The GitHub repository jgurien03/grailed-bot contains a labelled image folder "new_dataset" with 7 categories: accessories, bottoms, dresses, outerwear, shoes, skirts, tops. Examples follow, each with its label.

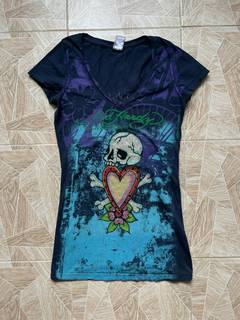
Label: dresses

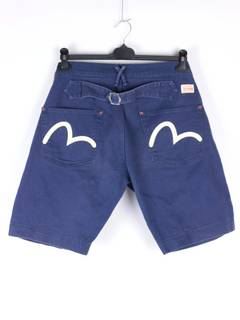
Label: bottoms

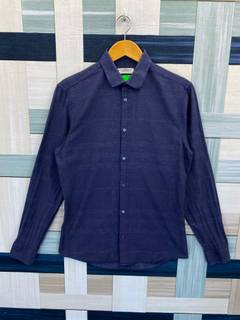
Label: tops

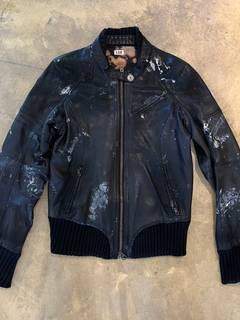
Label: outerwear

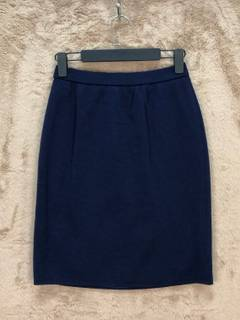
Label: skirts

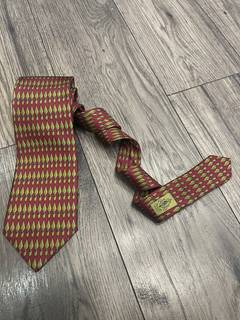
Label: accessories
